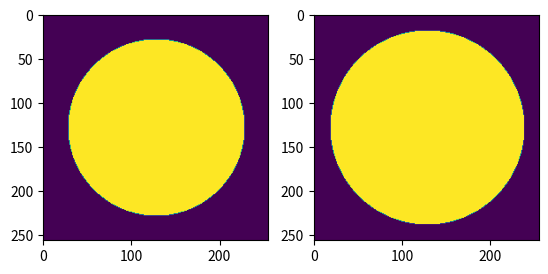

Write Python code to recreate this figure. (Note: this script raises an exception after producing the figure.)
import numpy as np
from matplotlib import pyplot as plt
from scipy.spatial.distance import directed_hausdorff as hausdorff


def circle_a(x, y):
    if (x - 128)**2 + (y - 128)**2 < 100**2:
        return 1
    return 0


def circle_b(x, y):
    if (x - 128) ** 2 + (y - 128) ** 2 < 110**2:
        return 1
    return 0


if __name__ == '__main__':
    a = np.zeros([256, 256, 1])
    b = np.zeros([256, 256, 1])
    for x in range(256):
        for y in range(256):
            a[x, y, 0] = circle_a(x, y)
            b[x, y, 0] = circle_b(x, y)

    plt.subplot(121)
    plt.imshow(np.reshape(a, [256, 256]))
    plt.subplot(122)
    plt.imshow(np.reshape(b, [256, 256]))

    print(i)
    print(j)
    print(max(i[0], j[0]))
    plt.show()
